Image classification data set "costa_rica" (NickStrauch13/SingNET on GitHub). Class labels (5): broad-billed motmot, great tinamou, green ibis, white-breasted wood wren, yellow-throated toucan.

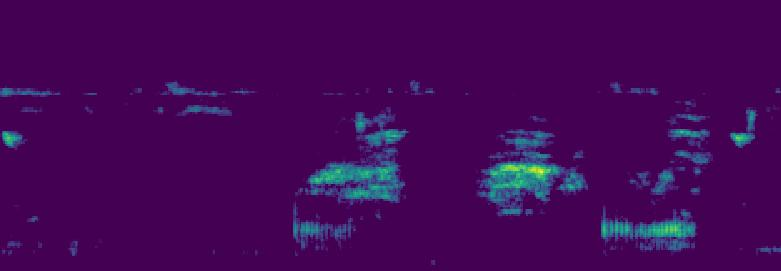
Label: green ibis

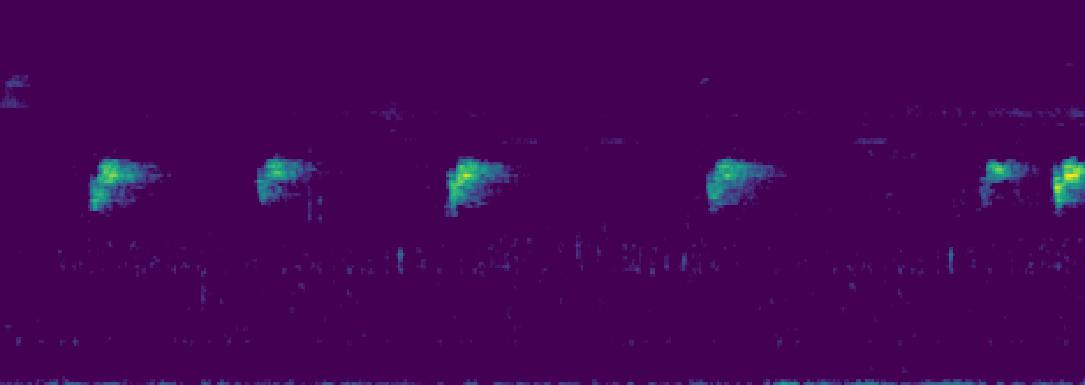
Label: white-breasted wood wren

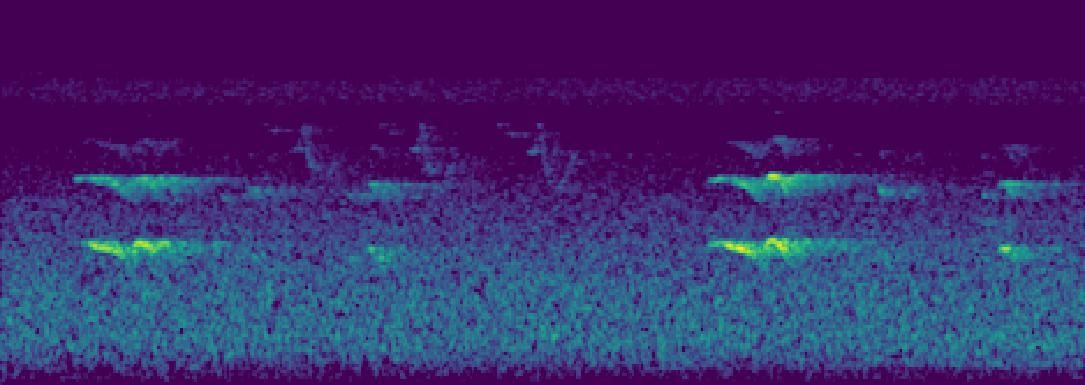
Label: yellow-throated toucan

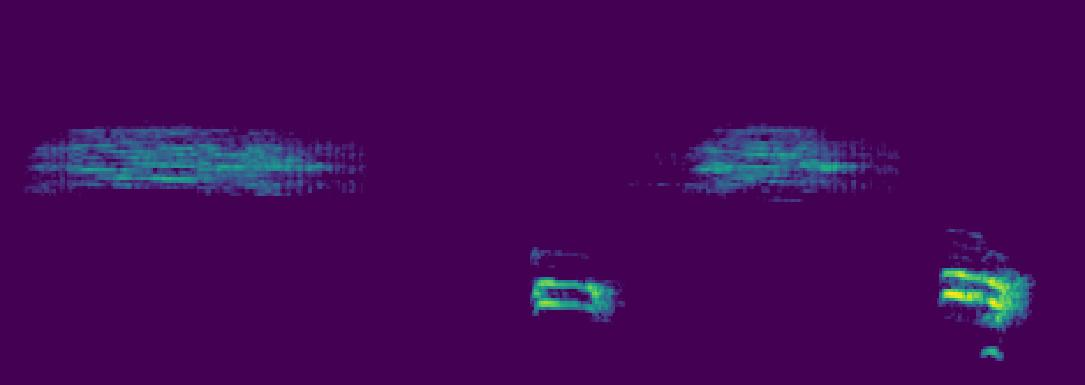
Label: broad-billed motmot

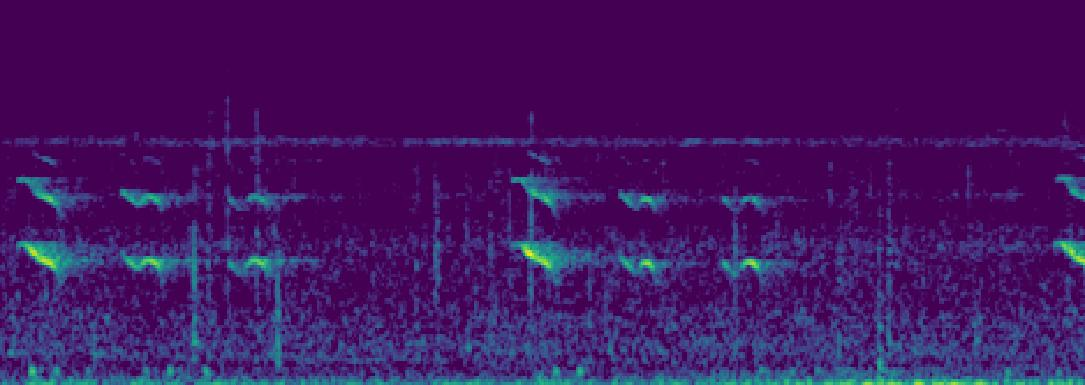
Label: yellow-throated toucan

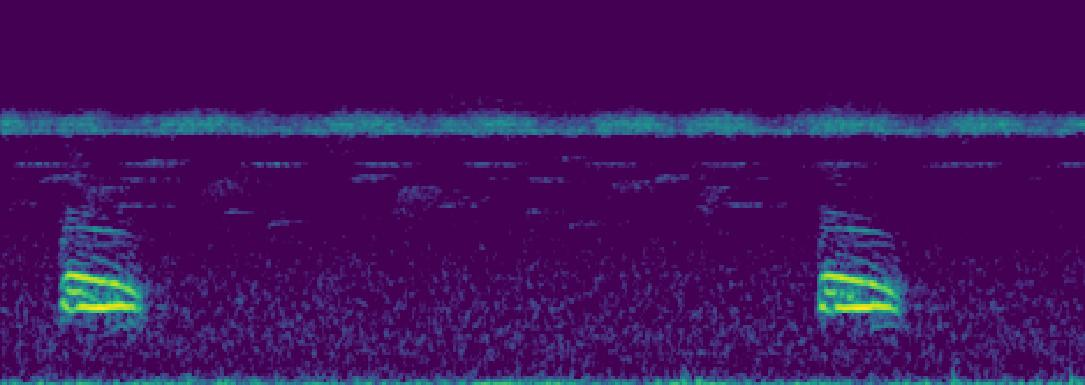
Label: broad-billed motmot
